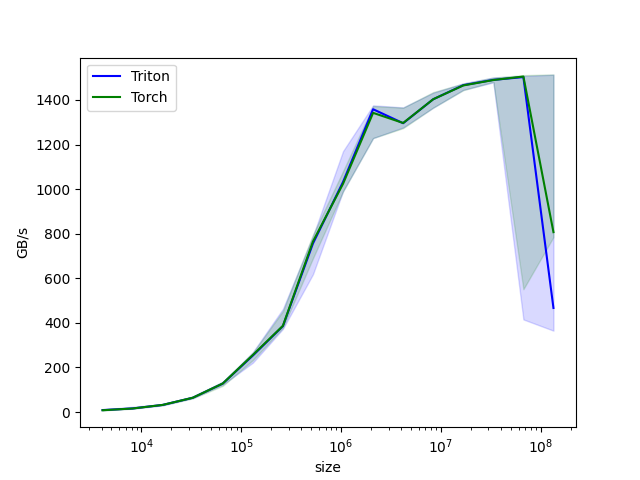

The data file committed next to this chart (first rows):
size, Triton, Torch
4096, 8.879, 8.042
8192, 16.08, 16
16384, 32, 32
32768, 64, 64
65536, 128, 128
131072, 253.4, 256
262144, 385.5, 387
524288, 756.2, 765
1048576, 1032, 1024
2097152, 1358, 1342
4194304, 1296, 1297
8388608, 1403, 1403
16777216, 1466, 1465
33554432, 1490, 1489
67108864, 1503, 1505
134217728, 466.8, 807
